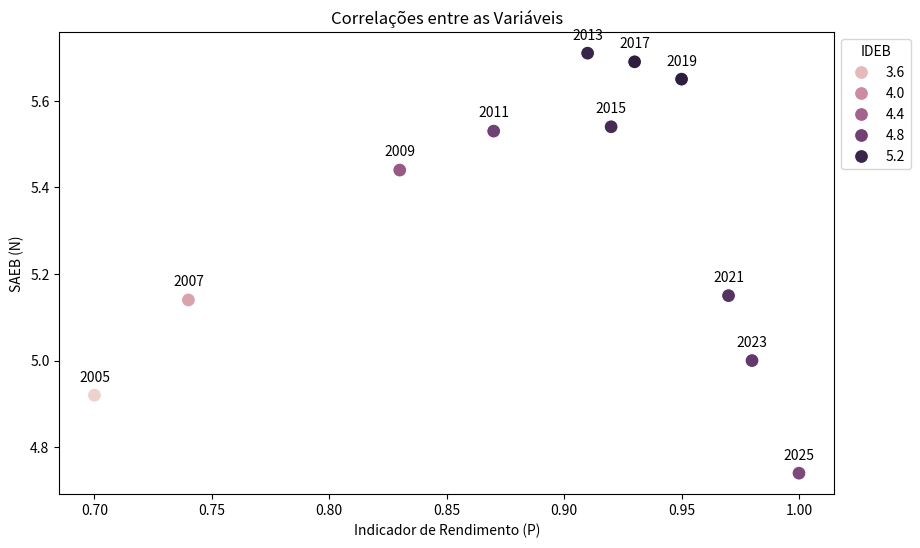

The script that saved this image:
import pandas as pd
import matplotlib.pyplot as plt
import seaborn as sns

data = {
    'Ano': [2005, 2007, 2009, 2011, 2013, 2015, 2017, 2019, 2021, 2023, 2025],
    'Indicador de Rendimento (P)': [0.70, 0.74, 0.83, 0.87, 0.91, 0.92, 0.93, 0.95, 0.97, 0.98, 1.00],
    'SAEB (N)': [4.92, 5.14, 5.44, 5.53, 5.71, 5.54, 5.69, 5.65, 5.15, 5.00, 4.74],
    'IDEB': [3.4, 3.8, 4.5, 4.8, 5.2, 5.1, 5.3, 5.3, 5.0, 4.9, 4.7]
}

df = pd.DataFrame(data)

plt.figure(figsize=(10, 6))

scatter = sns.scatterplot(data=df, x='Indicador de Rendimento (P)', y='SAEB (N)', hue='IDEB', s=100)

plt.xlabel('Indicador de Rendimento (P)')
plt.ylabel('SAEB (N)')
plt.title('Correlações entre as Variáveis')
plt.legend(title='IDEB', loc='upper left', bbox_to_anchor=(1, 1))

# Adicionando os anos nos pontos
for index, row in df.iterrows():
    scatter.annotate(str(int(row['Ano'])), (row['Indicador de Rendimento (P)'], row['SAEB (N)']), textcoords="offset points", xytext=(0,10), ha='center')

plt.show()
